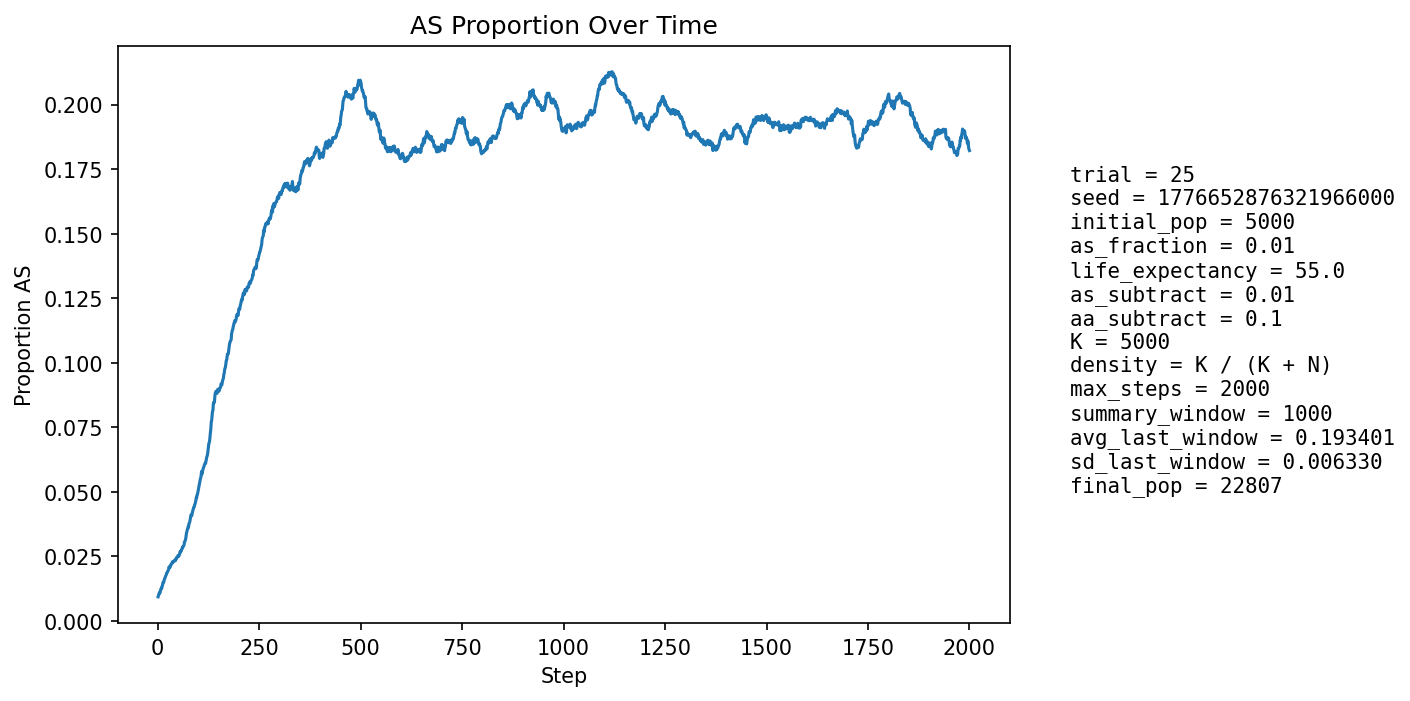

Values plotted in this chart, from the file beside it:
step, population_size, births, newborn_AA, newborn_AS, newborn_SS, prop_newborn_AA, prop_newborn_AS, prop_newborn_SS, prop_repro_AA, prop_repro_AS, prop_AS_population
1, 5867, 1342, 1335, 7, 0, 0.9948, 0.005216, 0.0, 0.9914, 0.008566, 0.009374
2, 6417, 1236, 1224, 12, 0, 0.9903, 0.009709, 0.0, 0.9911, 0.008932, 0.009974
3, 6923, 1177, 1165, 12, 0, 0.9898, 0.0102, 0.0, 0.9911, 0.008932, 0.0104
4, 7378, 1117, 1104, 13, 0, 0.9884, 0.01164, 0.0, 0.988, 0.01202, 0.01098
5, 8056, 1334, 1323, 11, 0, 0.9918, 0.008246, 0.0, 0.9894, 0.0106, 0.0108
6, 8816, 1476, 1461, 15, 0, 0.9898, 0.01016, 0.0, 0.9891, 0.0109, 0.011
7, 9626, 1574, 1550, 24, 0, 0.9848, 0.01525, 0.0, 0.9887, 0.01126, 0.01205
8, 10462, 1637, 1619, 18, 0, 0.989, 0.011, 0.0, 0.9881, 0.0119, 0.01223
9, 11364, 1740, 1715, 24, 1, 0.9856, 0.01379, 0.0005747, 0.9883, 0.01171, 0.01285
10, 12332, 1851, 1833, 18, 0, 0.9903, 0.009724, 0.0, 0.9879, 0.01205, 0.01273
11, 13348, 1958, 1930, 28, 0, 0.9857, 0.0143, 0.0, 0.9867, 0.01326, 0.01334
12, 14398, 2058, 2025, 33, 0, 0.984, 0.01603, 0.0, 0.9874, 0.01258, 0.01403
13, 15338, 2025, 1986, 39, 0, 0.9807, 0.01926, 0.0, 0.9861, 0.01388, 0.01493
14, 16233, 2040, 2011, 29, 0, 0.9858, 0.01422, 0.0, 0.9863, 0.01374, 0.01503
15, 17084, 2083, 2057, 26, 0, 0.9875, 0.01248, 0.0, 0.9856, 0.01436, 0.01504
16, 17894, 2148, 2106, 42, 0, 0.9804, 0.01955, 0.0, 0.9849, 0.01507, 0.01587
17, 18624, 2173, 2133, 40, 0, 0.9816, 0.01841, 0.0, 0.9835, 0.01648, 0.01643
18, 19276, 2186, 2150, 36, 0, 0.9835, 0.01647, 0.0, 0.9833, 0.01675, 0.01665
19, 19867, 2197, 2155, 42, 0, 0.9809, 0.01912, 0.0, 0.9838, 0.01622, 0.01721
20, 20410, 2214, 2175, 38, 1, 0.9824, 0.01716, 0.0004517, 0.9827, 0.01726, 0.01754
21, 20894, 2223, 2181, 42, 0, 0.9811, 0.01889, 0.0, 0.9822, 0.01779, 0.0179
22, 21316, 2225, 2179, 46, 0, 0.9793, 0.02067, 0.0, 0.9814, 0.01857, 0.01853
23, 21663, 2220, 2183, 37, 0, 0.9833, 0.01667, 0.0, 0.9808, 0.01917, 0.0186
24, 21944, 2211, 2168, 43, 0, 0.9806, 0.01945, 0.0, 0.9807, 0.01933, 0.01905
25, 22177, 2213, 2171, 42, 0, 0.981, 0.01898, 0.0, 0.9807, 0.01929, 0.01943
26, 22362, 2216, 2176, 40, 0, 0.9819, 0.01805, 0.0, 0.9799, 0.02009, 0.01959
27, 22507, 2217, 2170, 47, 0, 0.9788, 0.0212, 0.0, 0.9796, 0.02044, 0.02004
28, 22620, 2213, 2152, 61, 0, 0.9724, 0.02756, 0.0, 0.9795, 0.02054, 0.021
29, 22700, 2208, 2174, 32, 2, 0.9846, 0.01449, 0.0009058, 0.9794, 0.02058, 0.02062
30, 22762, 2205, 2163, 41, 1, 0.981, 0.01859, 0.0004535, 0.9794, 0.02063, 0.02082
31, 22801, 2202, 2157, 45, 0, 0.9796, 0.02044, 0.0, 0.979, 0.02102, 0.02101
32, 22827, 2199, 2141, 58, 0, 0.9736, 0.02638, 0.0, 0.9776, 0.02241, 0.02182
33, 22835, 2195, 2152, 42, 1, 0.9804, 0.01913, 0.0004556, 0.9783, 0.0217, 0.02185
34, 22828, 2192, 2145, 47, 0, 0.9786, 0.02144, 0.0, 0.9784, 0.02156, 0.02208
35, 22818, 2190, 2138, 52, 0, 0.9763, 0.02374, 0.0, 0.9781, 0.0219, 0.02253
36, 22800, 2190, 2137, 53, 0, 0.9758, 0.0242, 0.0, 0.977, 0.02298, 0.02289
37, 22783, 2189, 2152, 37, 0, 0.9831, 0.0169, 0.0, 0.9771, 0.02293, 0.02256
38, 22762, 2187, 2137, 50, 0, 0.9771, 0.02286, 0.0, 0.9767, 0.02328, 0.02293
39, 22743, 2186, 2136, 49, 1, 0.9771, 0.02242, 0.0004575, 0.9763, 0.02365, 0.02322
40, 22719, 2184, 2135, 47, 2, 0.9776, 0.02152, 0.0009158, 0.9766, 0.02335, 0.02328
41, 22698, 2184, 2142, 42, 0, 0.9808, 0.01923, 0.0, 0.9764, 0.02362, 0.02317
42, 22679, 2184, 2137, 47, 0, 0.9785, 0.02152, 0.0, 0.9758, 0.02422, 0.02328
43, 22663, 2184, 2130, 54, 0, 0.9753, 0.02473, 0.0, 0.9754, 0.02457, 0.02361
44, 22647, 2182, 2137, 45, 0, 0.9794, 0.02062, 0.0, 0.9761, 0.02385, 0.02349
45, 22633, 2182, 2123, 59, 0, 0.973, 0.02704, 0.0, 0.9763, 0.0237, 0.02412
46, 22622, 2183, 2128, 55, 0, 0.9748, 0.02519, 0.0, 0.9763, 0.02371, 0.02445
47, 22614, 2183, 2137, 46, 0, 0.9789, 0.02107, 0.0, 0.976, 0.02397, 0.02437
48, 22606, 2182, 2126, 56, 0, 0.9743, 0.02566, 0.0, 0.9764, 0.02356, 0.02473
49, 22601, 2182, 2127, 55, 0, 0.9748, 0.02521, 0.0, 0.9752, 0.02482, 0.02509
50, 22596, 2182, 2126, 55, 1, 0.9743, 0.02521, 0.0004583, 0.9748, 0.02516, 0.02536
51, 22595, 2182, 2132, 49, 1, 0.9771, 0.02246, 0.0004583, 0.9751, 0.02491, 0.02536
52, 22593, 2183, 2142, 41, 0, 0.9812, 0.01878, 0.0, 0.9744, 0.02557, 0.02505
53, 22588, 2183, 2121, 61, 1, 0.9716, 0.02794, 0.0004581, 0.9737, 0.02632, 0.02568
54, 22583, 2183, 2122, 60, 1, 0.9721, 0.02749, 0.0004581, 0.9731, 0.0269, 0.02599
55, 22583, 2183, 2115, 68, 0, 0.9689, 0.03115, 0.0, 0.9734, 0.02657, 0.02683
56, 22583, 2183, 2135, 47, 1, 0.978, 0.02153, 0.0004581, 0.9738, 0.02624, 0.02666
57, 22581, 2183, 2122, 61, 0, 0.9721, 0.02794, 0.0, 0.9734, 0.02657, 0.0271
58, 22581, 2183, 2130, 52, 1, 0.9757, 0.02382, 0.0004581, 0.9731, 0.02691, 0.0271
59, 22580, 2183, 2116, 67, 0, 0.9693, 0.03069, 0.0, 0.9717, 0.02832, 0.02772
60, 22583, 2183, 2124, 59, 0, 0.973, 0.02703, 0.0, 0.9723, 0.02765, 0.02794
... 1,940 more rows
